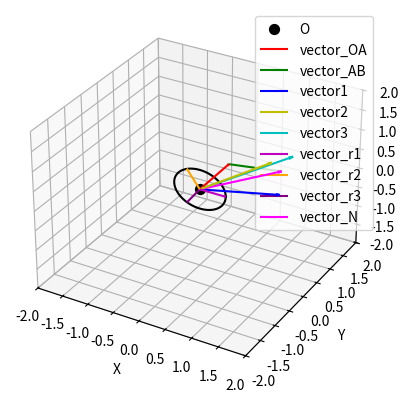

This chart was generated by the following Python code:
# se importan las librerias
import sympy
from sympy import symbols, pi, cos, sin
from sympy.physics.mechanics import ReferenceFrame, dynamicsymbols, Particle, Point
import matplotlib.pyplot as plt
from mpl_toolkits.mplot3d import Axes3D
from matplotlib.patches import Circle
import mpl_toolkits.mplot3d.art3d as art3d
import numpy as np
# plt.style.use('classic')

AXIS_LIM = 2

# se define una sección como una parte del brazo
class Seccion:
    # metodo constructor para varibles de tipo globales

    def __init__(self, N_prev, O_prev, q1_val, q2_val, q3_val, d_A_val, d_B_val, delta_x_val, name_suffix):
        self.q1, self.q2, self.q3 = dynamicsymbols(f'q1_{name_suffix} q2_{name_suffix} q3_{name_suffix}')
        self.d_A, self.d_B, self.delta_x = symbols(f'd_A_{name_suffix} d_B_{name_suffix} delta_x_{name_suffix}')

        self.valores = {
            self.q1: q1_val,
            self.q2: q2_val,
            self.q3: q3_val,
            self.d_A: d_A_val,
            self.d_B: d_B_val,
            self.delta_x: delta_x_val
        }
        
        self.angle = 2 * pi / 3 # dispersión de resorte 2
        self.angle2 = self.angle * 2 # dispersión de resorte 3
        
        # marco de referencia inercial
        self.N = N_prev
        # punto de referencia
        self.O = O_prev
        
        # se define un marco de referencia que rota respecto a N.y
        self.A = self.N.orientnew(f'A_{name_suffix}', 'Axis', (self.q1, self.N.y))
        
        # se define un marco de referecia con respecto a A que rota en los tres ángulos
        self.B = self.A.orientnew(f'B_{name_suffix}', 'Body', (self.q2, self.q1, self.q3), 'XYZ')
        
        # se representa un vector U a lo largo del eje Bx
        self.U = self.B.x
        # se representa un vector B a lo largo del eje Bz 
        self.W = self.B.z

        # aqui sabemos que self.d_A es la distancia de N a A donde tenemos un vector AN_
        self.vector_OA = self.d_A * self.N.y
        # de igual forma con un vector de BA_ en dirección de Ay aqui deberia ser en B NO???? --- Probar
        self.vector_AB = self.d_B * self.B.y
        self.vector_AB = self.vector_AB.express(self.N)

        self.vector_N = self.vector_OA + self.vector_AB
        # se ubica un punto A en el sistema coordenado A
        self.A_point = self.O.locatenew(f'A_point_{name_suffix}', self.vector_OA)
        
        # se ubica un punto B en el sistema coordenado B
        self.B_point = self.A_point.locatenew(f'B_point_{name_suffix}', self.vector_AB)
        
        # se calcula el vector desde el origen hasta el punto B con respecto a N
        self.coords_B = self.B_point.pos_from(self.O).express(self.N)
        
        # se calcula el vector desde el sistema N hasta el punto de flexión de k
        self.vector1 = self.coords_B + (self.delta_x * self.B.x).express(self.N) # es necesario usar el self.N ??

        # self.vector1 = self.vector1.express(self.N)
        
        # encuentra los vectores de cuando esta comprimido con respecto a las ubicaciones de los springs en B
        self.vector2 = self.coords_B + (self.delta_x * (self.B.x * cos(self.angle) + self.B.z * sin(self.angle))).express(self.N)
        self.vector3 = self.coords_B + (self.delta_x * (self.B.x * cos(self.angle2) + self.B.z * sin(self.angle2))).express(self.N)
        
        # encuentro los vectores desd el punto O al punto del springs 1, 2 y 3 con respecto a N (R)
        self.vector_r1 = self.delta_x * self.N.x 
        self.vector_r2 = self.delta_x * (self.N.x * cos(self.angle) + self.N.z * sin(self.angle))
        self.vector_r3 = self.delta_x * (self.N.x * cos(self.angle2) + self.N.z * sin(self.angle2))

    # función de actualización de valores
    def actualizar_valores(self, valores):
        self.vector_OA = self.vector_OA.subs(valores)
        self.vector_AB = self.vector_AB.subs(valores)
        self.coords_B = self.coords_B.subs(valores)
        self.vector1 = self.vector1.subs(valores)
        return self.vector1
    # función de extensiónes 
    def encontrar_exten(self):
        self.vectork1 = self.vector1 - self.vector_r1
        self.vectork2 = self.vector2 - self.vector_r2
        self.vectork3 = self.vector3 - self.vector_r3
        pass

N_inicial = ReferenceFrame('N')
O_inicial = Point('O')

parametros = [
    (0, 20, 30, 1, 1, 0.5),  # (q1 (y), q2(z), q3(x), d_A, d_B, delta_x distancia de O a los spring en mm) d_A + d_B = L
]

seccion = Seccion(N_inicial, O_inicial, 0, 20, 30, 1, 1, 0.5, 0)

fig = plt.figure()
ax = fig.add_subplot(111, projection='3d')

# Función para graficar vectores
def plot_vector(ax, origin, vector, color, label):
    ax.quiver(*origin, *vector, color=color, arrow_length_ratio=0.05, label=label)

# Convertir los vectores Sympy a componentes numéricas
def vector_to_components(vector, subs_dict=None):
    if subs_dict:
        vector = vector.subs(subs_dict)
    return [float(vector.dot(N_inicial.x).evalf()), 
            float(vector.dot(N_inicial.y).evalf()), 
            float(vector.dot(N_inicial.z).evalf())]

# Actualizar los valores de los vectores en la sección
seccion.actualizar_valores(seccion.valores)

# Graficar el punto O (Origen)
O = [0, 0, 0]
ax.scatter(*O, color='k', s=50, label='O')

# Graficar vector_OA
vector_OA_components = vector_to_components(seccion.vector_OA, seccion.valores)
plot_vector(ax, O, vector_OA_components, 'r', 'vector_OA')

# Punto A es el destino del vector_OA
A = vector_OA_components

# Graficar vector_AB desde el punto A
vector_AB_components = vector_to_components(seccion.vector_AB, seccion.valores)
plot_vector(ax, A, vector_AB_components, 'g', 'vector_AB')

# Graficar otros vectores desde el origen para simplificar
vectors = {
    'vector1': (seccion.vector1, 'b'),
    'vector2': (seccion.vector2, 'y'),
    'vector3': (seccion.vector3, 'c'),
    'vector_r1': (seccion.vector_r1, 'm'),
    'vector_r2': (seccion.vector_r2, 'orange'),
    'vector_r3': (seccion.vector_r3, 'purple'),
    'vector_N': (seccion.vector_N, 'magenta')
}

for label, (vector, color) in vectors.items():
    if label == 'vector_N':
        vector_components = vector_to_components(vector, seccion.valores)
        plot_vector(ax, O, vector_components, color, label)
        C_NC = vector_components
    else:
        vector_components = vector_to_components(vector, seccion.valores)
        plot_vector(ax, O, vector_components, color, label)

# Función para crear puntos alrededor de un círculo en 3D

def circle_points(center, radius, z, num_points=100):
    theta = np.linspace(0, 2*np.pi, num_points)
    x = center[0] + radius * np.cos(theta)
    y = center[1] + radius * np.sin(theta)
    z = np.full_like(x, z)
    return x, y, z

# Función para rotar puntos alrededor del eje x y y con las matrices de rotación correspondiente

def rotate_x(points, angle_rad):
    rotation_matrix = np.array([
        [1, 0, 0],
        [0, np.cos(angle_rad), -np.sin(angle_rad)],
        [0, np.sin(angle_rad), np.cos(angle_rad)]
    ])
    return np.dot(points, rotation_matrix.T)

def rotate_y(points, angle_rad):
    rotation_matrix = np.array([
        [np.cos(angle_rad), 0, np.sin(angle_rad)],
        [0, 1, 0],
        [-np.sin(angle_rad), 0, np.cos(angle_rad)]
    ])
    return np.dot(rotation_matrix, points)

# circulo 1

x, y, z = circle_points([0, 0, 0], 0.5, 0)
points = np.vstack((x, y, z)).T
angle_rad = np.radians(90)
rotated_points = rotate_x(points, angle_rad)

ax.plot(rotated_points[:,0], rotated_points[:,1], rotated_points[:,2], color='black')

# circulo 2



""" p2 = Circle((C_NC[0], C_NC[1]), 0.5, fill=False)
ax.add_patch(p2)
art3d.patch_2d_to_3d(p2, z=C_NC[2], zdir="z") """

# Configuración del gráfico
ax.set_xlabel('X')
ax.set_ylabel('Y')
ax.set_zlabel('Z')
ax.legend()

ax.set_xlim(-AXIS_LIM, AXIS_LIM)
ax.set_ylim(-AXIS_LIM, AXIS_LIM)
ax.set_zlim(-AXIS_LIM, AXIS_LIM)

plt.show()
